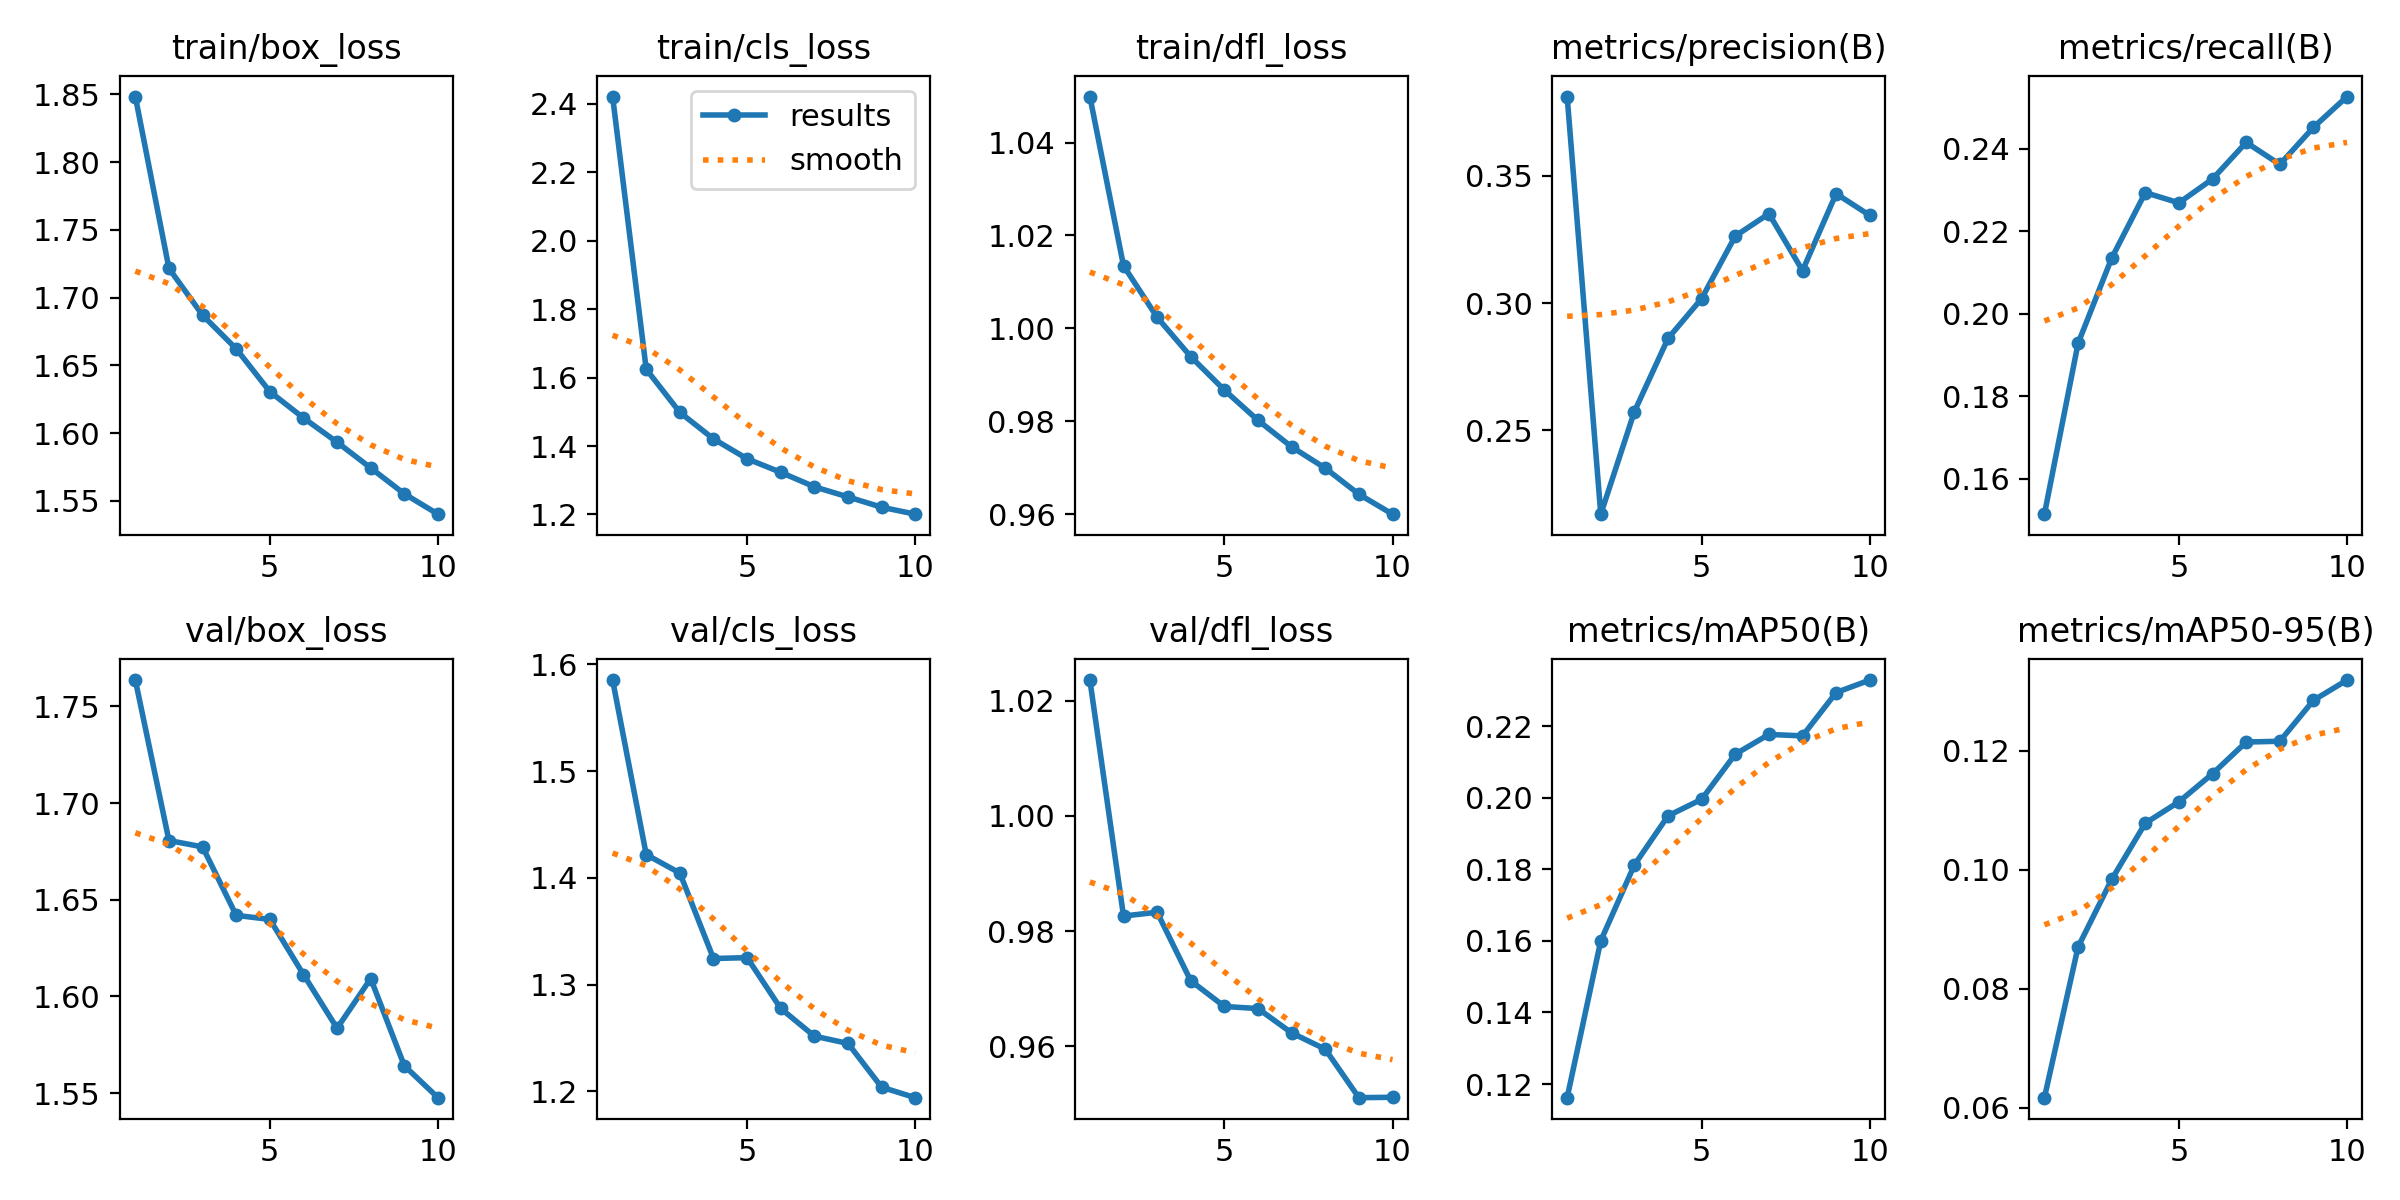

The data file committed next to this chart (first rows):
epoch, train/box_loss, train/cls_loss, train/dfl_loss, metrics/precision(B), metrics/recall(B), metrics/mAP50(B), metrics/mAP50-95(B), val/box_loss, val/cls_loss, val/dfl_loss, lr/pg0, lr/pg1, lr/pg2
1, 1.848, 2.421, 1.05, 0.3812, 0.1515, 0.1162, 0.06173, 1.764, 1.585, 1.024, 0.0002374, 0.0002374, 0.0002374
2, 1.722, 1.624, 1.014, 0.217, 0.1929, 0.16, 0.08703, 1.681, 1.422, 0.9826, 0.0004283, 0.0004283, 0.0004283
3, 1.687, 1.498, 1.002, 0.2574, 0.2135, 0.1812, 0.09838, 1.677, 1.405, 0.9833, 0.0005722, 0.0005722, 0.0005722
4, 1.662, 1.421, 0.9939, 0.2861, 0.2294, 0.1949, 0.1078, 1.642, 1.325, 0.9714, 0.0005019, 0.0005019, 0.0005019
5, 1.631, 1.363, 0.9867, 0.3018, 0.2269, 0.1996, 0.1114, 1.64, 1.325, 0.9669, 0.0005019, 0.0005019, 0.0005019
6, 1.611, 1.323, 0.9802, 0.3264, 0.2327, 0.2122, 0.1161, 1.611, 1.278, 0.9666, 0.0004313, 0.0004313, 0.0004313
7, 1.593, 1.281, 0.9745, 0.3352, 0.2416, 0.2177, 0.1215, 1.583, 1.252, 0.9623, 0.0003606, 0.0003606, 0.0003606
8, 1.574, 1.251, 0.9699, 0.3128, 0.2362, 0.2173, 0.1216, 1.609, 1.245, 0.9595, 0.0002899, 0.0002899, 0.0002899
9, 1.555, 1.221, 0.9643, 0.343, 0.2452, 0.2294, 0.1285, 1.564, 1.204, 0.9511, 0.0002192, 0.0002192, 0.0002192
10, 1.54, 1.201, 0.96, 0.3345, 0.2527, 0.2329, 0.1319, 1.548, 1.194, 0.9512, 0.0001485, 0.0001485, 0.0001485
